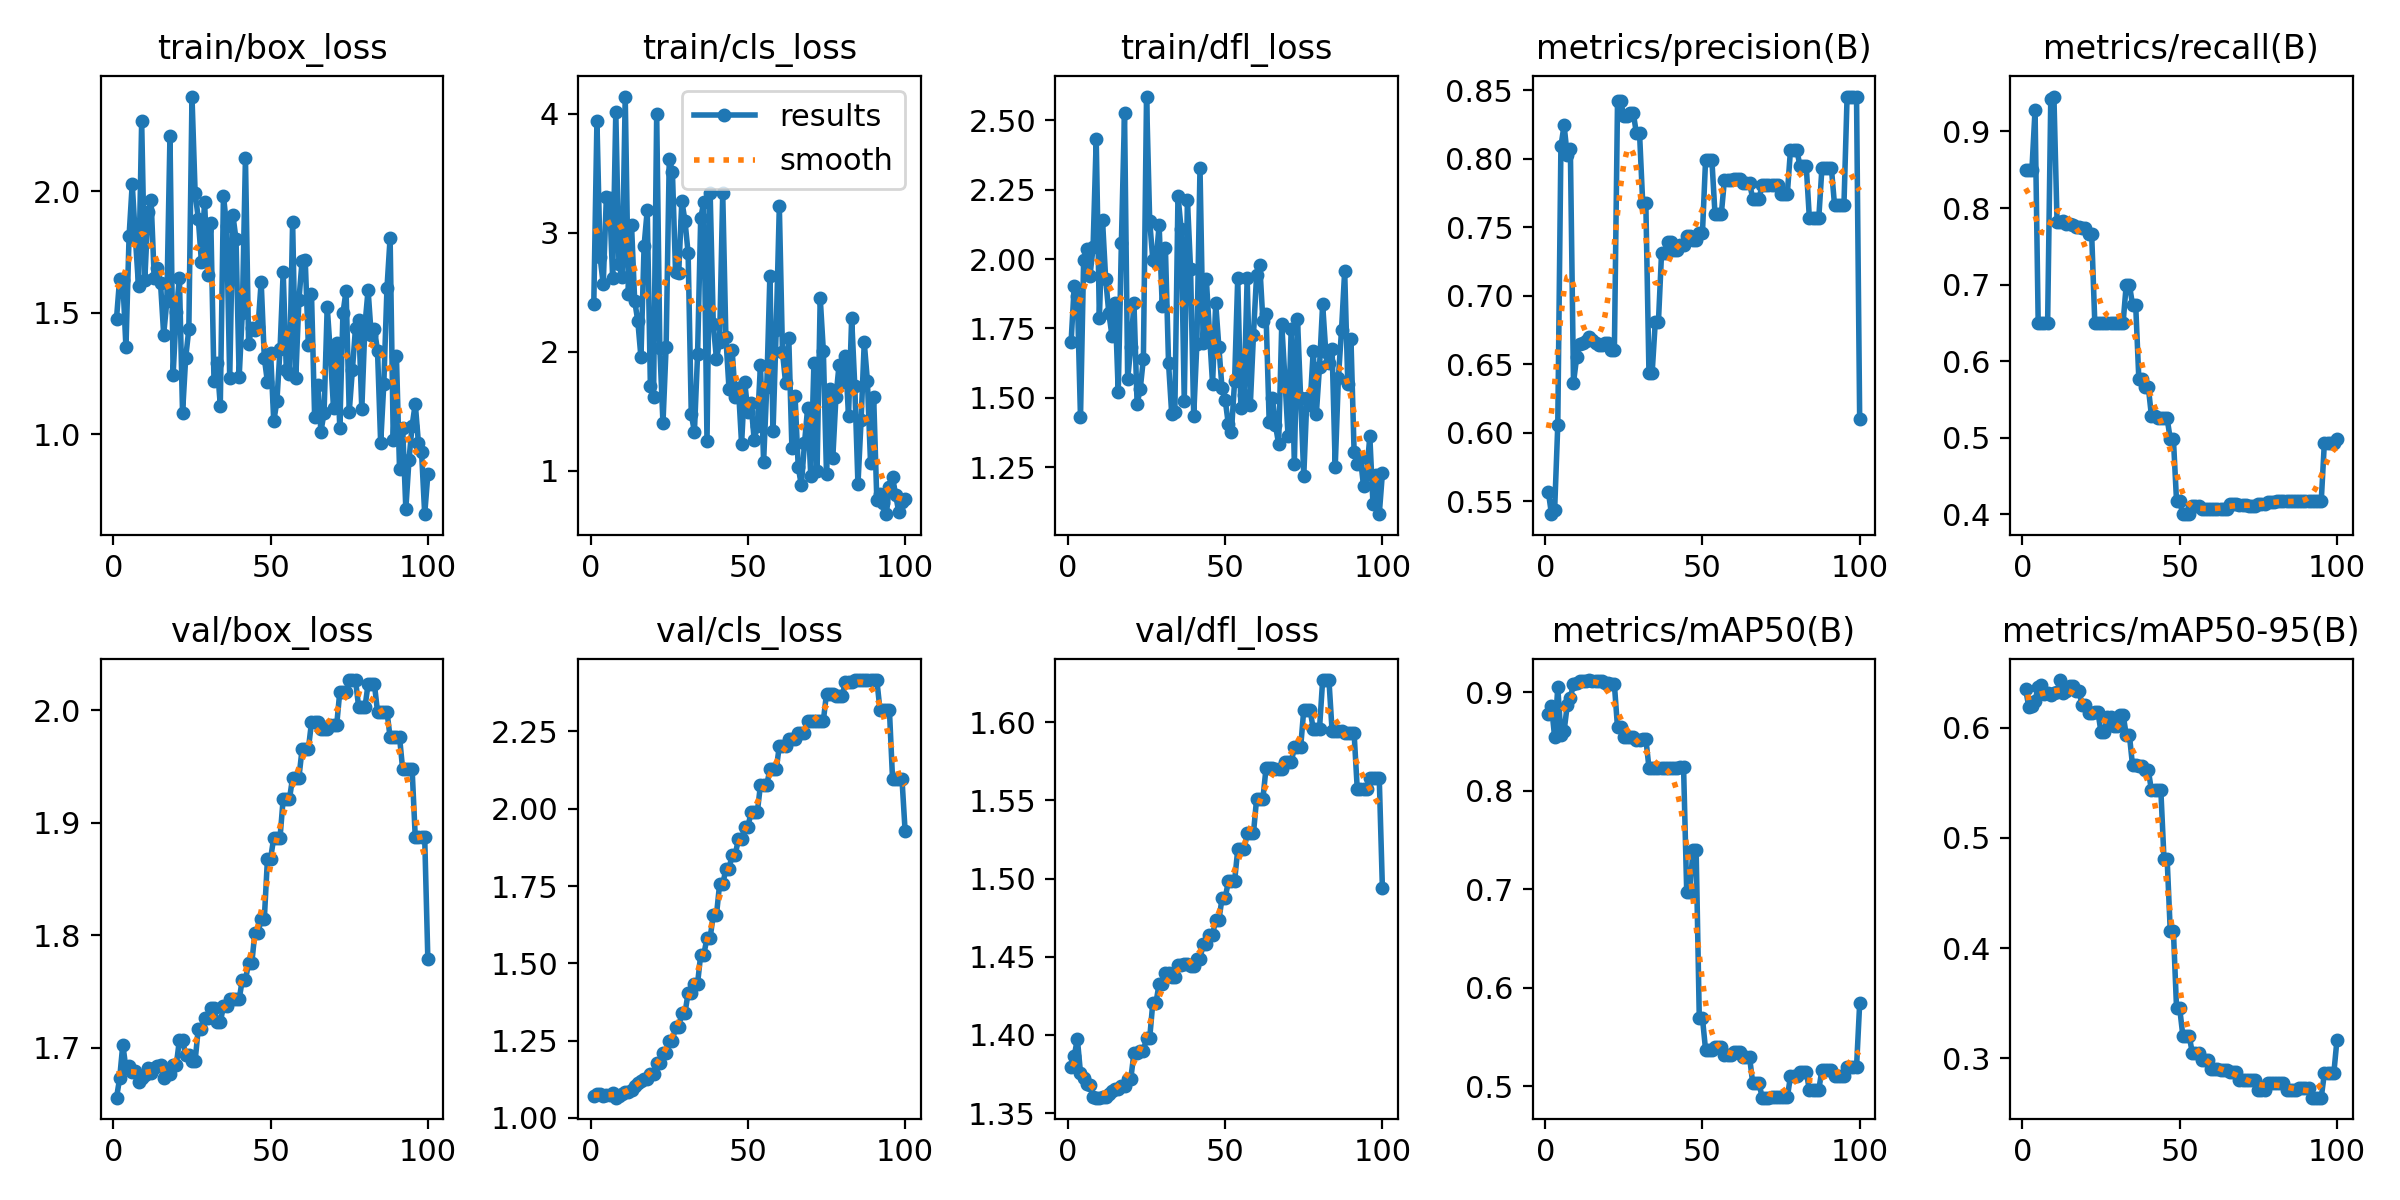

The table this chart was drawn from, first rows:
epoch, time, train/box_loss, train/cls_loss, train/dfl_loss, metrics/precision(B), metrics/recall(B), metrics/mAP50(B), metrics/mAP50-95(B), val/box_loss, val/cls_loss, val/dfl_loss, lr/pg0, lr/pg1, lr/pg2
1, 1.594, 1.476, 2.4, 1.7, 0.557, 0.85, 0.8777, 0.6348, 1.655, 1.07, 1.38, 0, 0, 0
2, 3.237, 1.641, 3.942, 1.902, 0.5406, 0.85, 0.8862, 0.6191, 1.673, 1.077, 1.386, 1.17822e-06, 1.17822e-06, 1.17822e-06
3, 4.725, 1.636, 2.799, 1.867, 0.5435, 0.85, 0.8543, 0.6196, 1.703, 1.078, 1.398, 2.33288e-06, 2.33288e-06, 2.33288e-06
4, 6.2, 1.357, 2.567, 1.429, 0.6056, 0.9282, 0.905, 0.6244, 1.682, 1.071, 1.376, 3.46397e-06, 3.46397e-06, 3.46397e-06
5, 7.76, 1.817, 3.3, 1.998, 0.809, 0.65, 0.8563, 0.6369, 1.683, 1.075, 1.372, 4.5715e-06, 4.5715e-06, 4.5715e-06
6, 9.314, 2.031, 3.289, 2.037, 0.8245, 0.6497, 0.8602, 0.6384, 1.678, 1.075, 1.369, 5.65548e-06, 5.65548e-06, 5.65548e-06
7, 10.76, 1.809, 2.62, 1.938, 0.8031, 0.65, 0.8864, 0.6305, 1.679, 1.08, 1.368, 6.71588e-06, 6.71588e-06, 6.71588e-06
8, 12.26, 1.609, 4.013, 2.042, 0.8074, 0.65, 0.8943, 0.6312, 1.67, 1.066, 1.361, 7.75273e-06, 7.75273e-06, 7.75273e-06
9, 13.74, 2.288, 2.738, 2.432, 0.6366, 0.9426, 0.9082, 0.63, 1.673, 1.071, 1.36, 8.76602e-06, 8.76602e-06, 8.76602e-06
10, 15.38, 1.636, 2.626, 1.786, 0.655, 0.9457, 0.9093, 0.6315, 1.676, 1.077, 1.36, 9.75574e-06, 9.75574e-06, 9.75574e-06
11, 17.05, 1.914, 4.145, 2.141, 0.6645, 0.7816, 0.9114, 0.6325, 1.682, 1.082, 1.361, 1.07219e-05, 1.07219e-05, 1.07219e-05
12, 18.72, 1.964, 2.489, 1.93, 0.6654, 0.7814, 0.9113, 0.6431, 1.678, 1.083, 1.36, 1.16645e-05, 1.16645e-05, 1.16645e-05
13, 20.34, 1.642, 3.066, 1.806, 0.667, 0.783, 0.9113, 0.6309, 1.682, 1.089, 1.362, 1.25835e-05, 1.25835e-05, 1.25835e-05
14, 22.03, 1.686, 2.43, 1.725, 0.6698, 0.7796, 0.9122, 0.6335, 1.684, 1.103, 1.364, 1.3479e-05, 1.3479e-05, 1.3479e-05
15, 23.63, 1.621, 2.258, 1.843, 0.6676, 0.7791, 0.9117, 0.6377, 1.685, 1.114, 1.366, 1.43509e-05, 1.43509e-05, 1.43509e-05
16, 25.43, 1.41, 1.954, 1.521, 0.6655, 0.7777, 0.9115, 0.6373, 1.673, 1.118, 1.365, 1.51993e-05, 1.51993e-05, 1.51993e-05
17, 27.35, 1.547, 2.892, 2.058, 0.6643, 0.7755, 0.9115, 0.633, 1.676, 1.126, 1.368, 1.60241e-05, 1.60241e-05, 1.60241e-05
18, 29.17, 2.228, 3.191, 2.527, 0.6643, 0.7755, 0.9115, 0.633, 1.676, 1.126, 1.368, 1.68253e-05, 1.68253e-05, 1.68253e-05
19, 30.75, 1.244, 1.71, 1.568, 0.6654, 0.7743, 0.9092, 0.6201, 1.684, 1.141, 1.372, 1.7603e-05, 1.7603e-05, 1.7603e-05
20, 32.2, 1.502, 1.617, 1.683, 0.6654, 0.7743, 0.9092, 0.6201, 1.684, 1.141, 1.372, 1.83571e-05, 1.83571e-05, 1.83571e-05
21, 33.77, 1.643, 3.996, 1.841, 0.6602, 0.7666, 0.9079, 0.6133, 1.707, 1.179, 1.388, 1.90876e-05, 1.90876e-05, 1.90876e-05
22, 35.26, 1.086, 2.033, 1.479, 0.6602, 0.7666, 0.9079, 0.6133, 1.707, 1.179, 1.388, 1.97946e-05, 1.97946e-05, 1.97946e-05
23, 36.73, 1.315, 1.401, 1.532, 0.842, 0.65, 0.8641, 0.614, 1.693, 1.211, 1.39, 2.0478e-05, 2.0478e-05, 2.0478e-05
24, 38.15, 1.433, 2.042, 1.642, 0.842, 0.65, 0.8641, 0.614, 1.693, 1.211, 1.39, 2.11379e-05, 2.11379e-05, 2.11379e-05
25, 39.68, 2.391, 3.619, 2.586, 0.831, 0.65, 0.8545, 0.5956, 1.688, 1.249, 1.398, 2.17741e-05, 2.17741e-05, 2.17741e-05
26, 41.14, 1.993, 3.514, 2.138, 0.831, 0.65, 0.8545, 0.5956, 1.688, 1.249, 1.398, 2.23869e-05, 2.23869e-05, 2.23869e-05
27, 42.7, 1.888, 2.669, 1.997, 0.8335, 0.65, 0.8544, 0.6099, 1.717, 1.295, 1.421, 2.2976e-05, 2.2976e-05, 2.2976e-05
28, 44.1, 1.709, 2.662, 1.99, 0.8335, 0.65, 0.8544, 0.6099, 1.717, 1.295, 1.421, 2.35417e-05, 2.35417e-05, 2.35417e-05
29, 45.56, 1.958, 3.268, 2.123, 0.8187, 0.65, 0.8516, 0.6015, 1.727, 1.34, 1.433, 2.40837e-05, 2.40837e-05, 2.40837e-05
30, 47.03, 1.657, 3.1, 1.831, 0.8187, 0.65, 0.8516, 0.6015, 1.727, 1.34, 1.433, 2.46022e-05, 2.46022e-05, 2.46022e-05
31, 48.53, 1.868, 2.828, 2.04, 0.768, 0.65, 0.8526, 0.6118, 1.735, 1.404, 1.44, 2.50971e-05, 2.50971e-05, 2.50971e-05
32, 49.92, 1.217, 1.475, 1.625, 0.768, 0.65, 0.8526, 0.6118, 1.735, 1.404, 1.44, 2.55685e-05, 2.55685e-05, 2.55685e-05
33, 51.35, 1.292, 1.329, 1.442, 0.6435, 0.7, 0.8234, 0.5933, 1.723, 1.434, 1.437, 2.60163e-05, 2.60163e-05, 2.60163e-05
34, 52.85, 1.117, 1.978, 1.45, 0.6435, 0.7, 0.8234, 0.5933, 1.723, 1.434, 1.437, 2.64405e-05, 2.64405e-05, 2.64405e-05
35, 54.32, 1.983, 3.125, 2.229, 0.6806, 0.6735, 0.8232, 0.5657, 1.737, 1.529, 1.445, 2.68412e-05, 2.68412e-05, 2.68412e-05
36, 55.69, 1.858, 3.261, 2.108, 0.6806, 0.6735, 0.8232, 0.5657, 1.737, 1.529, 1.445, 2.72183e-05, 2.72183e-05, 2.72183e-05
37, 57.17, 1.231, 1.248, 1.487, 0.7311, 0.5771, 0.8232, 0.5655, 1.743, 1.583, 1.445, 2.75718e-05, 2.75718e-05, 2.75718e-05
38, 58.71, 1.903, 3.336, 2.215, 0.7311, 0.5771, 0.8232, 0.5655, 1.743, 1.583, 1.445, 2.79018e-05, 2.79018e-05, 2.79018e-05
39, 60.28, 1.802, 2.23, 1.964, 0.7395, 0.5667, 0.8234, 0.5615, 1.743, 1.656, 1.444, 2.82082e-05, 2.82082e-05, 2.82082e-05
40, 61.76, 1.235, 1.941, 1.435, 0.7395, 0.5667, 0.8234, 0.5615, 1.743, 1.656, 1.444, 2.84911e-05, 2.84911e-05, 2.84911e-05
41, 63.23, 1.5, 2.083, 1.694, 0.7336, 0.5288, 0.8233, 0.5434, 1.76, 1.755, 1.449, 2.87504e-05, 2.87504e-05, 2.87504e-05
42, 64.62, 2.138, 3.334, 2.329, 0.7336, 0.5288, 0.8233, 0.5434, 1.76, 1.755, 1.449, 2.89861e-05, 2.89861e-05, 2.89861e-05
43, 66.07, 1.372, 2.122, 1.699, 0.7372, 0.5263, 0.8239, 0.5433, 1.775, 1.805, 1.458, 2.91983e-05, 2.91983e-05, 2.91983e-05
44, 67.46, 1.438, 1.688, 1.93, 0.7372, 0.5263, 0.8239, 0.5433, 1.775, 1.805, 1.458, 2.93869e-05, 2.93869e-05, 2.93869e-05
45, 68.89, 1.429, 2.012, 1.736, 0.7438, 0.5253, 0.6976, 0.481, 1.802, 1.852, 1.464, 2.9552e-05, 2.9552e-05, 2.9552e-05
46, 70.25, 1.443, 1.616, 1.55, 0.7438, 0.5253, 0.6976, 0.481, 1.802, 1.852, 1.464, 2.96935e-05, 2.96935e-05, 2.96935e-05
47, 71.77, 1.627, 1.695, 1.841, 0.7409, 0.498, 0.7401, 0.4155, 1.814, 1.903, 1.473, 2.98114e-05, 2.98114e-05, 2.98114e-05
48, 73.22, 1.314, 1.226, 1.683, 0.7409, 0.498, 0.7401, 0.4155, 1.814, 1.903, 1.473, 2.99058e-05, 2.99058e-05, 2.99058e-05
49, 74.73, 1.214, 1.744, 1.536, 0.7455, 0.4167, 0.5695, 0.3453, 1.868, 1.94, 1.487, 2.99766e-05, 2.99766e-05, 2.99766e-05
50, 76.08, 1.334, 1.495, 1.494, 0.7455, 0.4167, 0.5695, 0.3453, 1.868, 1.94, 1.487, 3.00238e-05, 3.00238e-05, 3.00238e-05
51, 77.49, 1.053, 1.568, 1.406, 0.7993, 0.4, 0.5371, 0.3206, 1.887, 1.989, 1.498, 3.00475e-05, 3.00475e-05, 3.00475e-05
52, 78.96, 1.135, 1.263, 1.377, 0.7993, 0.4, 0.5371, 0.3206, 1.887, 1.989, 1.498, 3.00476e-05, 3.00476e-05, 3.00476e-05
53, 80.33, 1.35, 1.377, 1.56, 0.7993, 0.4, 0.5371, 0.3206, 1.887, 1.989, 1.498, 3.00242e-05, 3.00242e-05, 3.00242e-05
54, 81.87, 1.668, 1.891, 1.932, 0.7596, 0.4108, 0.5398, 0.3053, 1.921, 2.077, 1.519, 2.99772e-05, 2.99772e-05, 2.99772e-05
55, 83.31, 1.262, 1.077, 1.463, 0.7596, 0.4108, 0.5398, 0.3053, 1.921, 2.077, 1.519, 2.99066e-05, 2.99066e-05, 2.99066e-05
56, 84.71, 1.247, 1.704, 1.509, 0.7596, 0.4108, 0.5398, 0.3053, 1.921, 2.077, 1.519, 2.98125e-05, 2.98125e-05, 2.98125e-05
57, 86.12, 1.873, 2.64, 1.932, 0.7845, 0.4064, 0.5319, 0.299, 1.94, 2.127, 1.529, 2.96948e-05, 2.96948e-05, 2.96948e-05
58, 87.66, 1.229, 1.334, 1.474, 0.7845, 0.4064, 0.5319, 0.299, 1.94, 2.127, 1.529, 2.95535e-05, 2.95535e-05, 2.95535e-05
59, 89.18, 1.551, 2.184, 1.727, 0.7845, 0.4064, 0.5319, 0.299, 1.94, 2.127, 1.529, 2.93887e-05, 2.93887e-05, 2.93887e-05
60, 90.72, 1.713, 3.221, 1.944, 0.785, 0.4066, 0.5352, 0.2904, 1.965, 2.203, 1.551, 2.92003e-05, 2.92003e-05, 2.92003e-05
... 40 more rows
